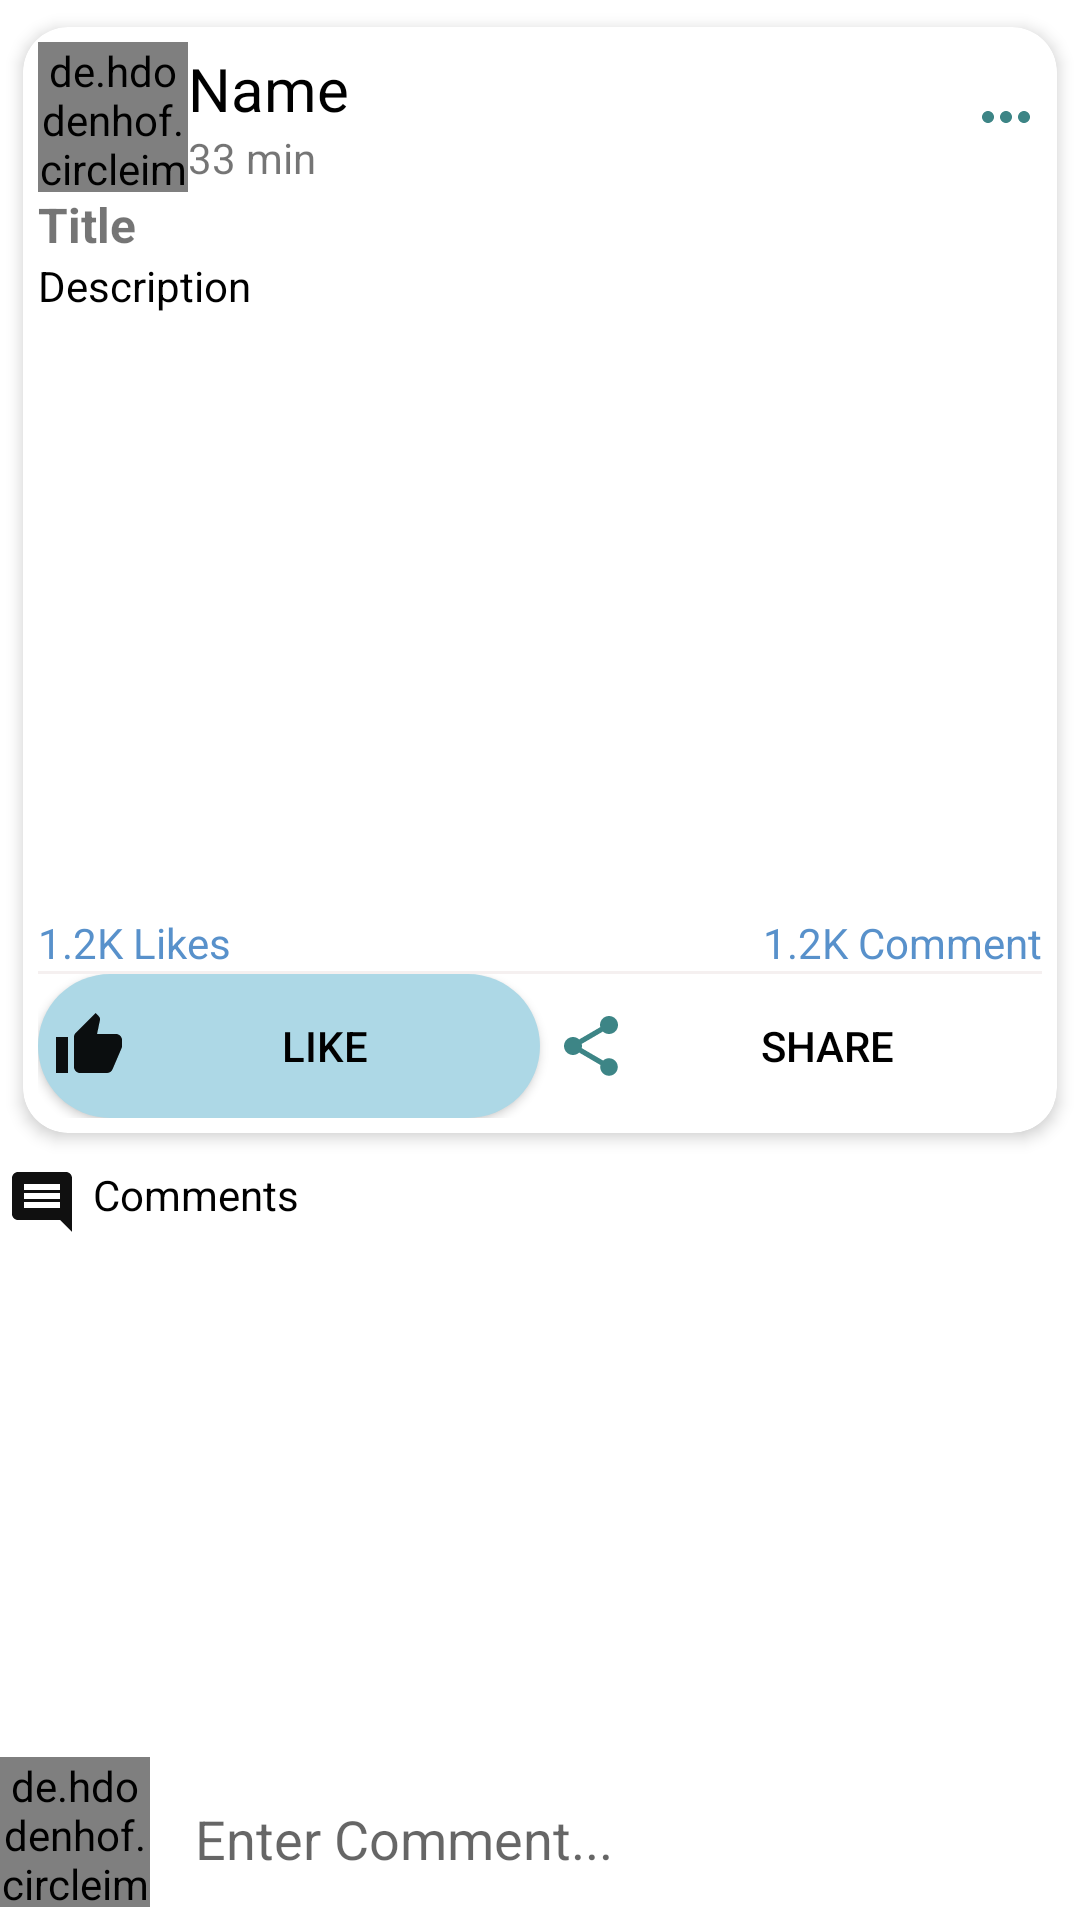

Layout XML and referenced resources for this Android screen:
<!-- AndroidManifest.xml: application theme Theme.FundIT -->
<!-- res/layout/activity_post_details.xml -->
<?xml version="1.0" encoding="utf-8"?>
<RelativeLayout
    xmlns:android="http://schemas.android.com/apk/res/android"
    xmlns:app="http://schemas.android.com/apk/res-auto"
    xmlns:tools="http://schemas.android.com/tools"
    android:layout_width="match_parent"
    android:background="@color/white"
    android:layout_height="match_parent"
    tools:context=".PostDetailsActivity">

    <androidx.core.widget.NestedScrollView
        android:layout_width="match_parent"
        android:layout_height="match_parent"
        android:layout_above="@id/commentsa">

        <LinearLayout
            android:layout_width="wrap_content"
            android:layout_height="wrap_content"
            android:orientation="vertical">

            <androidx.cardview.widget.CardView
                android:layout_width="match_parent"
                android:layout_height="wrap_content"
                android:orientation="vertical"
                app:cardBackgroundColor="@color/colorWhite"
                app:cardCornerRadius="15dp"
                app:cardElevation="3dp"
                app:cardUseCompatPadding="true"
                app:contentPadding="5dp">

                <LinearLayout
                    android:layout_width="match_parent"
                    android:layout_height="wrap_content"
                    android:orientation="vertical">

                    <LinearLayout
                        android:id="@+id/profilelayoutco"
                        android:layout_width="match_parent"
                        android:layout_height="wrap_content"
                        android:gravity="center_vertical"
                        android:orientation="horizontal">

                        <de.hdodenhof.circleimageview.CircleImageView
                            android:id="@+id/pictureco"
                            android:layout_width="50dp"
                            android:layout_height="50dp"
                            android:scaleType="centerCrop"
                            android:src="@drawable/user_account"/>

                        <LinearLayout
                            android:layout_width="0dp"
                            android:layout_height="wrap_content"
                            android:layout_weight="1"
                            android:orientation="vertical">

                            <TextView
                                android:id="@+id/unameco"
                                android:layout_width="wrap_content"
                                android:layout_height="wrap_content"
                                android:text="Name"
                                android:textColor="@color/colorBlack"
                                android:textSize="20sp" />

                            <TextView
                                android:id="@+id/utimeco"
                                android:layout_width="wrap_content"
                                android:layout_height="wrap_content"
                                android:text="33 min" />

                        </LinearLayout>

                        <ImageButton
                            android:id="@+id/morebtn"
                            android:layout_width="wrap_content"
                            android:layout_height="wrap_content"
                            android:background="@null"
                            android:src="@drawable/ic_baseline_more_horiz_24"
                             />

                    </LinearLayout>

                    <TextView
                        android:id="@+id/ptitleco"
                        android:layout_width="match_parent"
                        android:layout_height="wrap_content"
                        android:text="Title"
                        android:textSize="16sp"
                        android:textStyle="bold" />

                    <TextView
                        android:id="@+id/descriptco"
                        android:layout_width="match_parent"
                        android:layout_height="wrap_content"
                        android:text="Description"
                        android:textColor="@color/colorBlack" />

                    <ImageView
                        android:id="@+id/pimagetvco"
                        android:layout_width="match_parent"
                        android:layout_height="200dp"
                        android:background="@color/colorWhite" />

                    <LinearLayout
                        android:layout_width="match_parent"
                        android:layout_height="wrap_content"
                        android:orientation="horizontal">


                        <TextView
                            android:id="@+id/plikebco"
                            android:layout_width="match_parent"
                            android:layout_height="wrap_content"
                            android:layout_weight="1"
                            android:text="1.2K Likes"
                            android:textColor="@color/colorPrimary" />

                        <TextView
                            android:id="@+id/pcommenttv"
                            android:layout_width="match_parent"
                            android:layout_height="wrap_content"
                            android:layout_weight="1"
                            android:text="1.2K Comment"
                            android:textAlignment="textEnd"
                            android:textColor="@color/colorPrimary" />
                    </LinearLayout>

                    <View
                        android:layout_width="match_parent"
                        android:layout_height="1dp"
                        android:background="#F5F0F0" />

                    <LinearLayout
                        android:layout_width="match_parent"
                        android:layout_height="wrap_content"
                        android:gravity="center"
                        android:orientation="horizontal">

                        <androidx.appcompat.widget.AppCompatButton
                            android:id="@+id/like"
                            android:layout_width="wrap_content"
                            android:layout_height="wrap_content"
                            android:layout_weight="1"
                            android:autoLink="all"
                            android:background="@drawable/rounded_corner_blue"
                            android:textColor="@color/black"
                            android:padding="5dp"
                            android:text="Like"
                           android:drawableStart="@drawable/like"
                            android:drawableLeft="@drawable/like"/>

                        <androidx.appcompat.widget.AppCompatButton
                            android:id="@+id/share"
                            android:layout_width="wrap_content"
                            android:layout_height="wrap_content"
                            android:layout_weight="1"
                            android:background="@drawable/rounded_corner"
                            android:textColor="@color/black"
                            android:padding="5dp"
                            android:text="SHARE"
                            android:drawableStart="@drawable/share"
                            android:drawableLeft="@drawable/share"/>
                    </LinearLayout>

                </LinearLayout>

            </androidx.cardview.widget.CardView>

            <TextView
                android:layout_width="match_parent"
                android:layout_height="wrap_content"
                android:drawableStart="@drawable/ic_baseline_comment_24"
                android:drawableLeft="@drawable/ic_baseline_comment_24"
                android:drawablePadding="5dp"
                android:padding="2dp"
                android:text="Comments"
                android:textColor="@color/colorBlack" />

             <androidx.recyclerview.widget.RecyclerView
                android:id="@+id/recyclecomment"
                android:layout_width="match_parent"
                android:layout_height="wrap_content" />
        </LinearLayout>

    </androidx.core.widget.NestedScrollView>

    <RelativeLayout
        android:id="@+id/commentsa"
        android:layout_width="match_parent"
        android:layout_height="wrap_content"
        android:layout_alignParentBottom="true">

        <de.hdodenhof.circleimageview.CircleImageView
            android:id="@+id/commentimge"
            android:layout_width="50dp"
            android:layout_height="50dp"
            android:src="@drawable/user_account"/>

        <EditText
            android:id="@+id/typecommet"
            android:layout_width="match_parent"
            android:layout_height="wrap_content"
            android:layout_toStartOf="@id/sendcomment"
            android:layout_toEndOf="@id/commentimge"
            android:layout_weight="1"
            android:background="@color/colorWhite"
            android:hint="Enter Comment..."
            android:inputType="textCapSentences|textMultiLine"
            android:padding="15dp" />

        <ImageButton
            android:id="@+id/sendcomment"
            android:layout_width="40dp"
            android:layout_height="40dp"
            android:src="@drawable/ic_baseline_send_24"
            android:layout_alignParentRight="true"
            android:background="@color/colorWhite"
           />

    </RelativeLayout>

</RelativeLayout>
<!-- resources referenced by this layout -->
<resources>
  <color name="black">#FF000000</color>
  <color name="colorBlack">#000000</color>
  <color name="colorPrimary">#CC2E76BE</color>
  <color name="colorWhite">#fff</color>
  <color name="white">#FFFFFFFF</color>
  <!-- drawable ic_baseline_comment_24 (drawable) -->
  <vector android:alpha="0.94" android:autoMirrored="true"
      android:height="24dp" android:tint="#000000"
      android:viewportHeight="24" android:viewportWidth="24"
      android:width="24dp" xmlns:android="http://schemas.android.com/apk/res/android">
      <path android:fillColor="@android:color/white" android:pathData="M21.99,4c0,-1.1 -0.89,-2 -1.99,-2L4,2c-1.1,0 -2,0.9 -2,2v12c0,1.1 0.9,2 2,2h14l4,4 -0.01,-18zM18,14L6,14v-2h12v2zM18,11L6,11L6,9h12v2zM18,8L6,8L6,6h12v2z"/>
  </vector>
  <!-- drawable ic_baseline_more_horiz_24 (drawable) -->
  <vector android:alpha="0.94" android:autoMirrored="true"
      android:height="24dp" android:tint="#307D7E"
      android:viewportHeight="24" android:viewportWidth="24"
      android:width="24dp" xmlns:android="http://schemas.android.com/apk/res/android">
      <path android:fillColor="@android:color/white" android:pathData="M6,10c-1.1,0 -2,0.9 -2,2s0.9,2 2,2 2,-0.9 2,-2 -0.9,-2 -2,-2zM18,10c-1.1,0 -2,0.9 -2,2s0.9,2 2,2 2,-0.9 2,-2 -0.9,-2 -2,-2zM12,10c-1.1,0 -2,0.9 -2,2s0.9,2 2,2 2,-0.9 2,-2 -0.9,-2 -2,-2z"/>
  </vector>
  <!-- drawable like (drawable) -->
  <vector android:alpha="0.94" android:autoMirrored="true"
      android:height="24dp" android:tint="#000000"
      android:viewportHeight="24" android:viewportWidth="24"
      android:width="24dp" xmlns:android="http://schemas.android.com/apk/res/android">
      <path android:fillColor="@android:color/white" android:pathData="M1,21h4L5,9L1,9v12zM23,10c0,-1.1 -0.9,-2 -2,-2h-6.31l0.95,-4.57 0.03,-0.32c0,-0.41 -0.17,-0.79 -0.44,-1.06L14.17,1 7.59,7.59C7.22,7.95 7,8.45 7,9v10c0,1.1 0.9,2 2,2h9c0.83,0 1.54,-0.5 1.84,-1.22l3.02,-7.05c0.09,-0.23 0.14,-0.47 0.14,-0.73v-2z"/>
  </vector>
  <!-- drawable rounded_corner_blue (drawable-v24) -->
  <?xml version="1.0" encoding="utf-8"?>
  <shape xmlns:android="http://schemas.android.com/apk/res/android">
      <corners  android:radius="50dp"/>
      <solid android:color="@color/lightBlue"></solid>
  </shape>
  <!-- drawable share (drawable) -->
  <vector android:alpha="0.94" android:autoMirrored="true"
      android:height="24dp" android:tint="#307D7E"
      android:viewportHeight="24" android:viewportWidth="24"
      android:width="24dp" xmlns:android="http://schemas.android.com/apk/res/android">
      <path android:fillColor="@android:color/white" android:pathData="M18,16.08c-0.76,0 -1.44,0.3 -1.96,0.77L8.91,12.7c0.05,-0.23 0.09,-0.46 0.09,-0.7s-0.04,-0.47 -0.09,-0.7l7.05,-4.11c0.54,0.5 1.25,0.81 2.04,0.81 1.66,0 3,-1.34 3,-3s-1.34,-3 -3,-3 -3,1.34 -3,3c0,0.24 0.04,0.47 0.09,0.7L8.04,9.81C7.5,9.31 6.79,9 6,9c-1.66,0 -3,1.34 -3,3s1.34,3 3,3c0.79,0 1.5,-0.31 2.04,-0.81l7.12,4.16c-0.05,0.21 -0.08,0.43 -0.08,0.65 0,1.61 1.31,2.92 2.92,2.92 1.61,0 2.92,-1.31 2.92,-2.92s-1.31,-2.92 -2.92,-2.92z"/>
  </vector>
  <style name="Theme.FundIT" parent="Theme.MaterialComponents.DayNight.DarkActionBar">
          
          <item name="colorPrimary">@color/purple_500</item>
          <item name="colorPrimaryVariant">@color/purple_700</item>
          <item name="colorOnPrimary">@color/white</item>
          
          <item name="colorSecondary">@color/teal_200</item>
          <item name="colorSecondaryVariant">@color/teal_700</item>
          <item name="colorOnSecondary">@color/black</item>
          
          <item name="android:statusBarColor">?attr/colorPrimaryVariant</item>
          
      </style>
  <color name="lightBlue">#ADD8E6</color>
  <color name="purple_500">#FF6200EE</color>
  <color name="purple_700">#FF3700B3</color>
  <color name="teal_200">#FF03DAC5</color>
  <color name="teal_700">#FF018786</color>
</resources>
